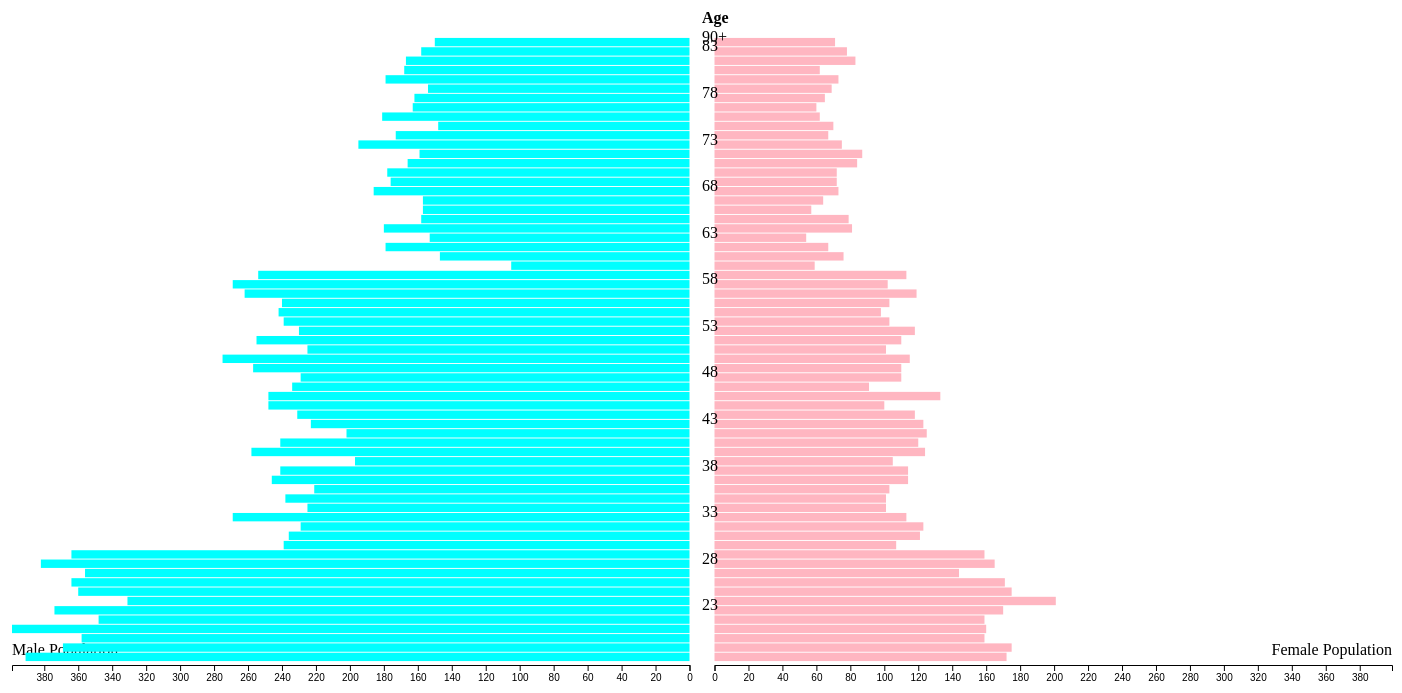
D3 v5 page, settled after 480 driven frames (8 s of simulated time); the page loaded 1 data file(s).


// ── sizeM.js
// define variables for spacing, margins, etc.
centreSpacing = 25; // spacing in between the male and female bars
margin = { left: 10, right: 10, top: 30, bottom: 25 };
h = 680 - margin.top - margin.bottom;
w = 1400 - margin.left - margin.right;

// set up SVG
var svg = d3
  .select("#chart")
  .append("svg")
  .attr("width", w + margin.left + margin.right)
  .attr("height", h + margin.top + margin.bottom);

// set up three g (group) elements to help position things and organise our chart
// g element for the bars for the male population
var gM = svg
  .append("g")
  .attr("transform", "translate(" + margin.left + "," + margin.top + ")");
// g element for the bars for the female population
var gF = svg
  .append("g")
  .attr(
    "transform",
    "translate(" +
      (margin.left + (w - centreSpacing) / 2 + centreSpacing) +
      "," +
      margin.top +
      ")"
  );
// g element for the labels
var gLabels = svg
  .append("g")
  .attr(
    "transform",
    "translate(" +
      (margin.left + (w - centreSpacing) / 2 + "," + margin.top + ")")
  );

// scale functions to map data to width/height/position
y = d3.scaleBand().range([h, 0]).padding(0.1);

x = d3.scaleLinear().range([0, (w - centreSpacing) / 2]);

// we will use this to create a reversed axis (right to left) for the male population later
xReverse = d3.scaleLinear().range([0, (w - centreSpacing) / 2]);

// Load data
// Everything that we need the data for has to happen inside of this function
d3.csv("sizeM.csv").then(function (data) {
  // prepare the data
  data = data.map((d) => ({
    age: d.Age,
    females: +d.Females,
    males: +d.Males,
  }));

  // to complete our scale functions, we need to set their domains based on the values in the data
  // largest value out of all male or female counts for all years
  maxVal = d3.max(data, (d) => d3.max([d.males, d.females]));
  x.domain([0, maxVal]);
  xReverse.domain([maxVal, 0]);
  y.domain(data.map((d) => d.age));

  // create bars for male population
  gM.selectAll("rect")
    .data(data)
    .enter()
    .append("rect")
    .attr("x", (d) => (w - centreSpacing) / 2 - x(d.males))
    .attr("y", (d) => y(d.age))
    .attr("height", y.bandwidth())
    .attr("width", (d) => x(d.males))
    .style("fill", "Aqua");

  // create bars for female population
  gF.selectAll("rect")
    .data(data)
    .enter()
    .append("rect")
    .attr("x", 0)
    .attr("y", (d) => y(d.age))
    .attr("height", y.bandwidth())
    .attr("width", (d) => x(d.females))
    .style("fill", "LightPink");

  // add labels for age groups in the centre of the chart
  gLabels
    .selectAll("text")
    .data(data)
    .enter()
    .append("text")
    .attr("x", centreSpacing / 2)
    .attr("y", (d) => y(d.age) + y.bandwidth() / 2)
    .text((d, i) => (i != data.length - 1 ? (i % 5 == 0 ? d.age : "") : "90+"));

  // add an axis for female pop values
  gF.append("g")
    .attr("transform", "translate(0," + (h + 3) + ")")
    .call(d3.axisBottom(x).ticks(w / 80, "s"));

  // add an axis for male pop values
  gM.append("g")
    .attr("transform", "translate(0," + (h + 3) + ")")
    .call(d3.axisBottom(xReverse).ticks(w / 80, "s"));
});

// Additional labeling (we do not need the data for this)

// add a little 'Age' header at the top
gLabels
  .append("text")
  .text("Age")
  .attr("x", centreSpacing / 2)
  .attr("y", -14)
  .style("font-weight", "bold");

// add Male/Female labels
gF.append("text")
  .text("Female Population")
  .attr("x", (w - centreSpacing) / 2)
  .attr("y", h - 7)
  .style("text-anchor", "end");
gM.append("text")
  .text("Male Population")
  .attr("x", 0)
  .attr("y", h - 7)
  .style("text-anchor", "start");

### data: sizeM.csv
, Age, Persons, Males, Females
1, 18, 564, 391, 172
2, 19, 546, 369, 175
3, 20, 517, 358, 159
4, 21, 559, 399, 160
5, 22, 510, 348, 159
6, 23, 545, 374, 170
7, 24, 536, 331, 201
8, 25, 536, 360, 175
9, 26, 536, 364, 171
10, 27, 501, 356, 144
11, 28, 549, 382, 165
12, 29, 527, 364, 159
13, 30, 347, 239, 107
14, 31, 357, 236, 121
15, 32, 355, 229, 123
16, 33, 382, 269, 113
17, 34, 328, 225, 101
18, 35, 339, 238, 101
19, 36, 325, 221, 103
20, 37, 361, 246, 114
21, 38, 356, 241, 114
22, 39, 303, 197, 105
23, 40, 383, 258, 124
24, 41, 362, 241, 120
25, 42, 331, 202, 125
26, 43, 347, 223, 123
27, 44, 349, 231, 118
28, 45, 349, 248, 100
29, 46, 381, 248, 133
30, 47, 325, 234, 91
31, 48, 339, 229, 110
32, 49, 367, 257, 110
33, 50, 392, 275, 115
34, 51, 328, 225, 101
35, 52, 367, 255, 110
36, 53, 348, 230, 118
37, 54, 343, 239, 103
38, 55, 342, 242, 98
39, 56, 344, 240, 103
40, 57, 382, 262, 119
41, 58, 372, 269, 102
42, 59, 367, 254, 113
43, 60, 164, 105, 59
44, 61, 223, 147, 76
45, 62, 246, 179, 67
46, 63, 208, 153, 54
47, 64, 262, 180, 81
48, 65, 238, 158, 79
49, 66, 214, 157, 57
50, 67, 221, 157, 64
51, 68, 259, 186, 73
52, 69, 249, 176, 72
53, 70, 251, 178, 72
54, 71, 251, 166, 84
55, 72, 247, 159, 87
56, 73, 270, 195, 75
57, 74, 240, 173, 67
58, 75, 219, 148, 70
59, 76, 244, 181, 62
60, 77, 224, 163, 60
... 7 more rows